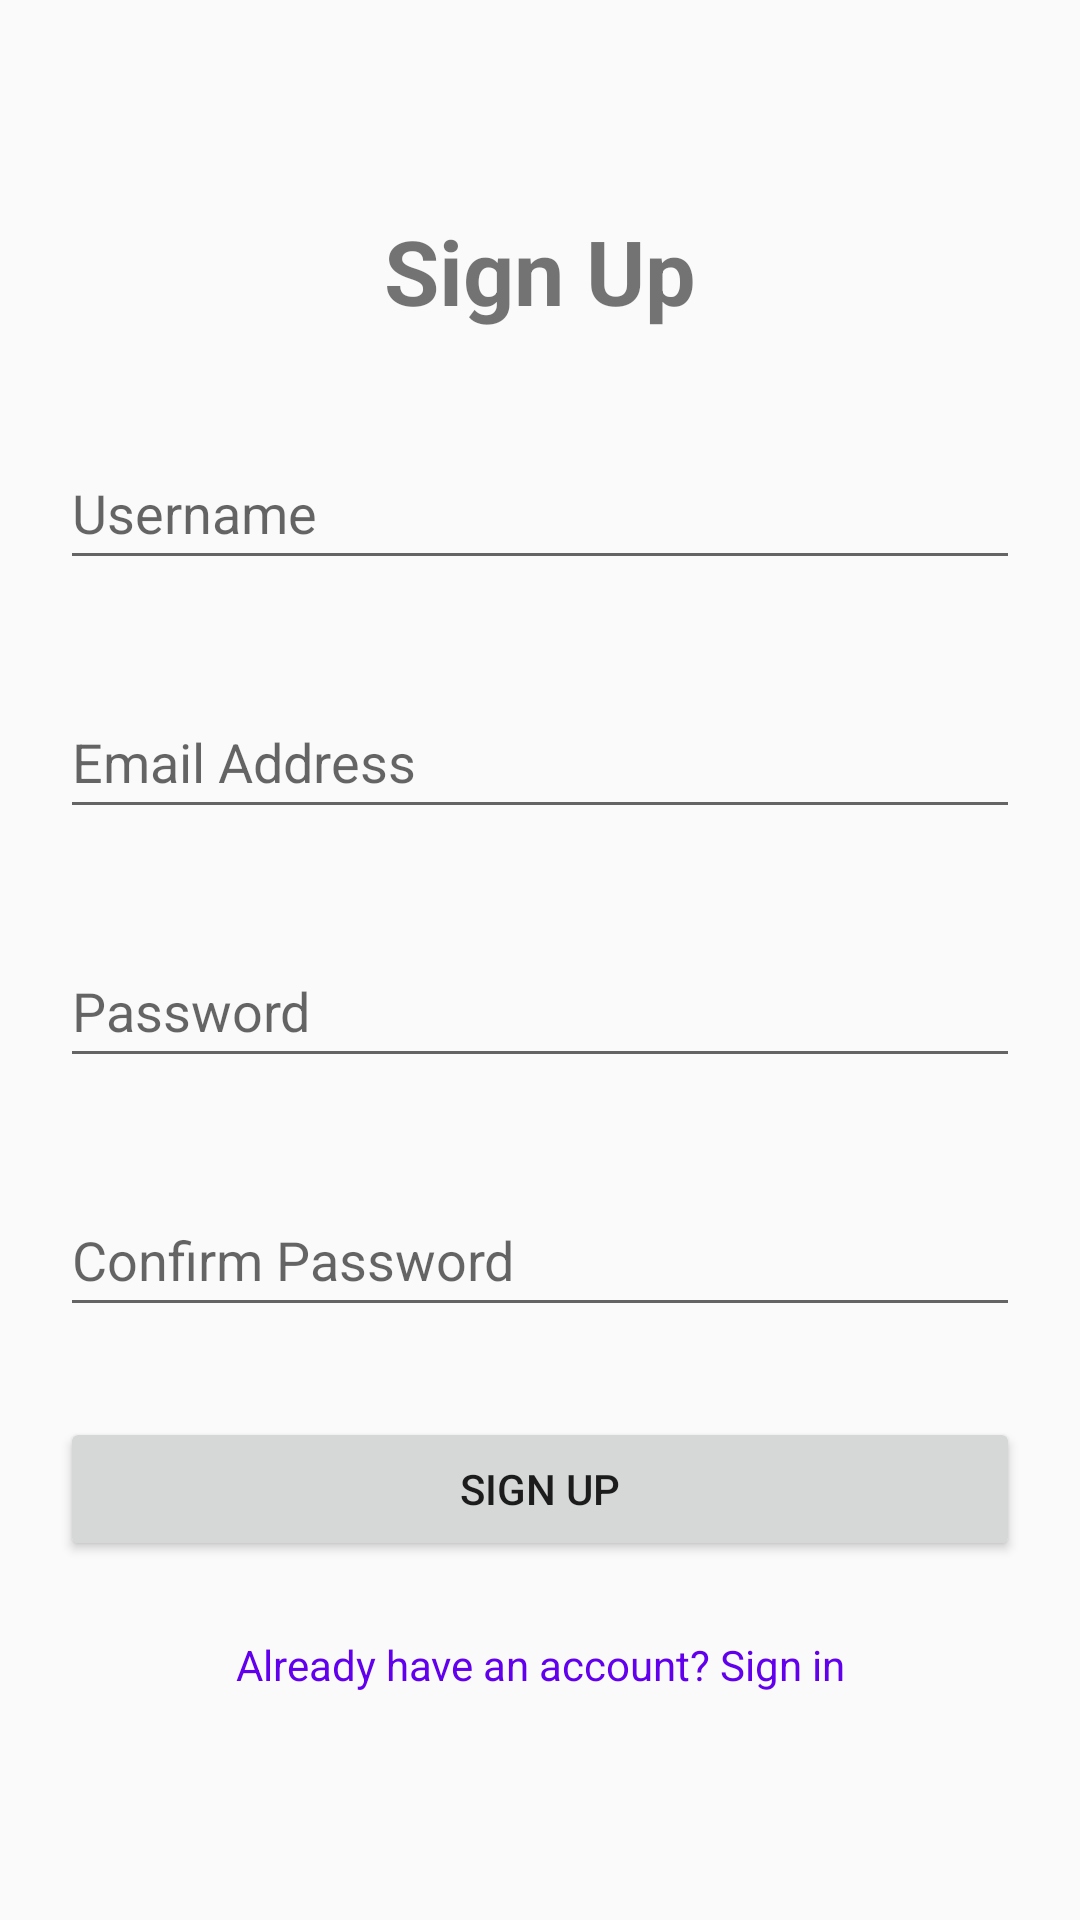

Here is an Android app screen rendered from its layout file. Give the layout XML and the strings, colors and styles it references.
<!-- AndroidManifest.xml: application theme Theme.AppCompat.Light.NoActionBar -->
<!-- res/layout/fragment_sign_up.xml -->
<?xml version="1.0" encoding="utf-8"?>
<layout xmlns:android="http://schemas.android.com/apk/res/android"
    xmlns:app="http://schemas.android.com/apk/res-auto"
    xmlns:tools="http://schemas.android.com/tools">

    <data>
        <import type="android.view.View"/>
        <variable
            name="viewmodel"
            type="com.focusg.focusgroup.presentation.auth.AuthValidationViewModel"
            />

        <variable
            name="fragment"
            type="com.focusg.focusgroup.presentation.auth.SignUpFragment" />
    </data>



    <ScrollView
        android:layout_width="match_parent"
        android:layout_height="match_parent"

        tools:context=".presentation.auth.SignUpFragment">

        <RelativeLayout
            android:layout_width="wrap_content"
            android:layout_height="wrap_content"
            android:layout_marginStart="20dp"
            android:layout_marginEnd="20dp">

            <TextView
                android:id="@+id/header_signup"
                android:layout_width="match_parent"
                android:layout_height="wrap_content"
                android:layout_marginTop="70dp"
                android:contentDescription="@string/sign_up"
                android:gravity="center"
                android:text="@string/sign_up"
                android:textSize="30sp"
                android:textStyle="bold" />


            <EditText
                android:id="@+id/username_signup"
                android:layout_width="match_parent"
                android:layout_height="wrap_content"
                android:layout_below="@id/header_signup"
                android:layout_marginTop="35dp"
                android:hint="@string/username"
                android:inputType="text"
                android:minHeight="48dp" />

            <TextView
                android:id="@+id/username_signup_error"
                android:layout_width="wrap_content"
                android:layout_height="wrap_content"
                android:layout_below="@id/username_signup"
                android:text="@string/required"
                android:textSize="13sp"
                android:layout_marginTop="-10dp"
                android:visibility="invisible"
                />
            <TextView
                android:id="@+id/username_signup_error2"
                android:layout_width="wrap_content"
                android:layout_height="wrap_content"
                android:layout_below="@id/username_signup"
                android:text="@string/username_already_exists"
                android:textSize="13sp"
                android:layout_marginTop="-10dp"
                android:visibility="invisible"
                />

            <EditText
                android:id="@+id/email_signup"
                android:layout_width="match_parent"
                android:layout_height="wrap_content"
                android:layout_below="@id/username_signup"
                android:layout_marginTop="35dp"
                android:hint="@string/email_address"
                android:inputType="textEmailAddress"
                android:minHeight="48dp" />

            <TextView
                android:id="@+id/email_signup_error"
                android:layout_width="wrap_content"
                android:layout_height="wrap_content"
                android:layout_below="@id/email_signup"
                android:text="@string/required"
                android:textSize="13sp"
                android:layout_marginTop="-10dp"
                android:visibility="invisible"
                />
            <TextView
                android:id="@+id/email_signup_error2"
                android:layout_width="wrap_content"
                android:layout_height="wrap_content"
                android:layout_below="@id/email_signup"
                android:text="@string/email_already_exists"
                android:textSize="13sp"
                android:layout_marginTop="-10dp"
                android:visibility="invisible"
                />

            <EditText
                android:id="@+id/password_signup"
                android:layout_width="match_parent"
                android:layout_height="wrap_content"
                android:layout_below="@id/email_signup"
                android:layout_marginTop="35dp"
                android:hint="@string/password"
                android:inputType="textPassword"
                android:minHeight="48dp"


                />

            <TextView
                android:id="@+id/password_signup_error"
                android:layout_width="wrap_content"
                android:layout_height="wrap_content"
                android:layout_below="@id/password_signup"
                android:text="@string/required"
                android:textSize="13sp"
                android:layout_marginTop="-10dp"
                android:visibility="invisible"
                />

            <EditText
                android:id="@+id/confirm_password_signup"
                android:layout_width="match_parent"
                android:layout_height="wrap_content"
                android:layout_below="@id/password_signup"
                android:layout_marginTop="35dp"
                android:hint="@string/confirm_password"
                android:inputType="textPassword"
                android:minHeight="48dp" />

            <TextView
                android:id="@+id/confirm_password_signup_error"
                android:layout_width="wrap_content"
                android:layout_height="wrap_content"
                android:layout_below="@id/confirm_password_signup"
                android:text="@string/required"
                android:textSize="13sp"
                android:layout_marginTop="-10dp"
                android:visibility="invisible"
                />

            <Button
                android:id="@+id/signup"
                android:layout_width="match_parent"
                android:layout_height="wrap_content"
                android:layout_below="@id/confirm_password_signup"
                android:layout_marginTop="30dp"
                android:text="@string/sign_up" />

            <TextView
                android:elevation="5dp"
                android:padding="5dp"
                android:layout_marginTop="20dp"
                android:id="@+id/signup_error"
                android:layout_width="wrap_content"
                android:layout_height="wrap_content"
                android:layout_below="@id/signup"
                android:text=""
                android:layout_marginBottom="20dp"
                android:visibility="gone"
                />

            <TextView
                android:padding="5dp"
                android:layout_marginTop="20dp"
                android:textColor="@color/purple_500"
                android:id="@+id/or_sign_in"
                android:layout_width="wrap_content"
                android:layout_height="wrap_content"
                android:layout_below="@id/signup_error"
                android:text="@string/already_have_an_account_sign_in"
                android:layout_marginBottom="20dp"
                android:layout_alignStart="@id/signup"
                android:layout_alignEnd="@id/signup"
                android:gravity="center_horizontal"
                />

        </RelativeLayout>


    </ScrollView>
</layout>
<!-- resources referenced by this layout -->
<resources>
  <string name="already_have_an_account_sign_in">Already have an account? Sign in</string>
  <string name="confirm_password">Confirm Password</string>
  <string name="email_address">Email Address</string>
  <string name="email_already_exists">Email already exists</string>
  <string name="password">Password</string>
  <string name="required">required</string>
  <string name="sign_up">Sign Up</string>
  <string name="username">Username</string>
  <string name="username_already_exists">username already exists</string>
  <!-- not gathered from this repository: default colours our renderer supplied (Android Studio template values) -->
  <color name="purple_500">#FF6200EE</color>
</resources>
